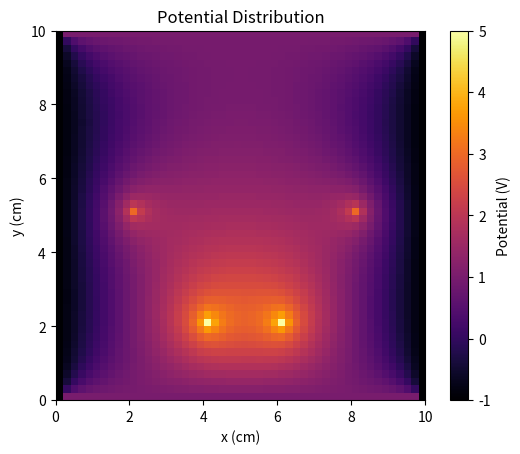

Reproduce this figure in Python.
#!/usr/bin/env python3
"""
Version: Python 3.12.8

Copyright 2025: Aaron Berryman. Licensed under MIT license.

Assignment 4: Using Green's Function and Random Walks to solve Poisson's Equation
			  for multiple examples.

"""
#import time
#from mpi4py import MPI
import numpy as np
import matplotlib.pyplot as plt
#import monte_carlo_class as mc


class Poisson_Grid:
    """
    Grid thing
    """
    def __init__(self, length, n_points):
        self.l = length
        self.n = n_points
        self.h = self.l / (self.n - 1)
        self.phi = np.random.uniform(0, 1000, (self.n, self.n))
        self.f = np.zeros((self.n, self.n))
        self.fixed_potential = set()
        self.fixed_charge = set()

    def grid_potential(self, x, y, potential):
        """
        Looks like volatge but isnt voltage, why is the unit a V fissics mfckers
        """
        if 0 <= x < self.n and 0 <= y < self.n:
            self.phi[x,y] = potential
            self.fixed_potential.add((x,y))
        else:
            raise ValueError(f"({x}, {y}) Coordinates not in Grid.")
        return self.phi

    def boundary_condition(self, bc_type):
        """
        Fucntion behaviviour at edge.
        """
        if bc_type == 'Q4-a':
            self.phi[-1,:] = 1
            self.phi[0,:] = 1
            self.phi[:,0] = 1
            self.phi[:,-1] = 1
        elif bc_type == 'Q4-b':
            self.phi[-1,:] = 1
            self.phi[0,:] = 1
            self.phi[:,0] = -1
            self.phi[:,-1] = -1
        elif bc_type == 'Q4-c':
            self.phi[-1,:] = 2
            self.phi[0,:] = 0
            self.phi[:,0] = 2
            self.phi[:,-1] = 4
        else:
            raise ValueError(f"Boundary Condition not recognised: {bc_type}")

        for i in range(self.n):
            self.fixed_potential.add((self.n - 1, i))
            self.fixed_potential.add((0, i))
            self.fixed_potential.add((i, 0))
            self.fixed_potential.add((i, self.n - 1))

        return self.phi

    def overrelaxation_method(self, max_iteration=10000, tolerance = 1e-10):
        """
        Meditation or smthn i have legit no scoobies.
        """
        omega = 2/(1 + np.sin(np.pi/self.n))
        for iteration in range(max_iteration):
            max_delta = 0
            for i in range(0, self.n):
                for j in range(0, self.n):
                    if (i, j) in self.fixed_potential:
                        continue

                    adjacent_charges = []

                    if i + 1 < self.n:
                        adjacent_charges.append(self.phi[i+1, j])

                    if i - 1 >= 0:
                        adjacent_charges.append(self.phi[i-1, j])

                    if j + 1 < self.n:
                        adjacent_charges.append(self.phi[i, j+1])

                    if j - 1 >= 0:
                        adjacent_charges.append(self.phi[i, j-1])

                    initial_phi = self.phi[i, j]
                    adjacent_calculation = -(self.h**2 * f[i, j]) + np.mean(adjacent_charges)
                    self.phi[i, j] = (omega * adjacent_calculation) + ((1 - omega) * initial_phi)
                    max_delta = max(max_delta, abs(self.phi[i, j] - initial_phi))

            if max_delta < tolerance:
                print(f"The Grid has converged in {iteration} iterations.")
                print(np.round(self.phi, 2))
                break

        else:
             print(f"Maximum iterations ({max_iteration}) reached without convergence.")
        return self.phi


#boundary check

    def grid_plot(self):
        """
        Allows the poisson grid to be visualised.
        """
        extent = [0, self.l * 100, 0, self.l * 100] #cm conversion
        plt.imshow(np.round(self.phi, 4), origin='lower', extent=extent, cmap='inferno')
        plt.colorbar(label='Potential (V)')
        plt.title("Potential Distribution")
        plt.xlabel("x (cm)")
        plt.ylabel("y (cm)")
        plt.grid(False)
        plt.show()

example = Poisson_Grid(0.1, 50)
phi, f = example.phi, example.f
phi = example.boundary_condition('Q4-b')
phi = example.grid_potential(10, 20, 5)
phi = example.grid_potential(10, 30, 5)
phi = example.grid_potential(25, 40, 3)
phi = example.grid_potential(25, 10, 3)
print(phi)
print(example.fixed_potential)
phi = example.overrelaxation_method()
example.grid_plot()
